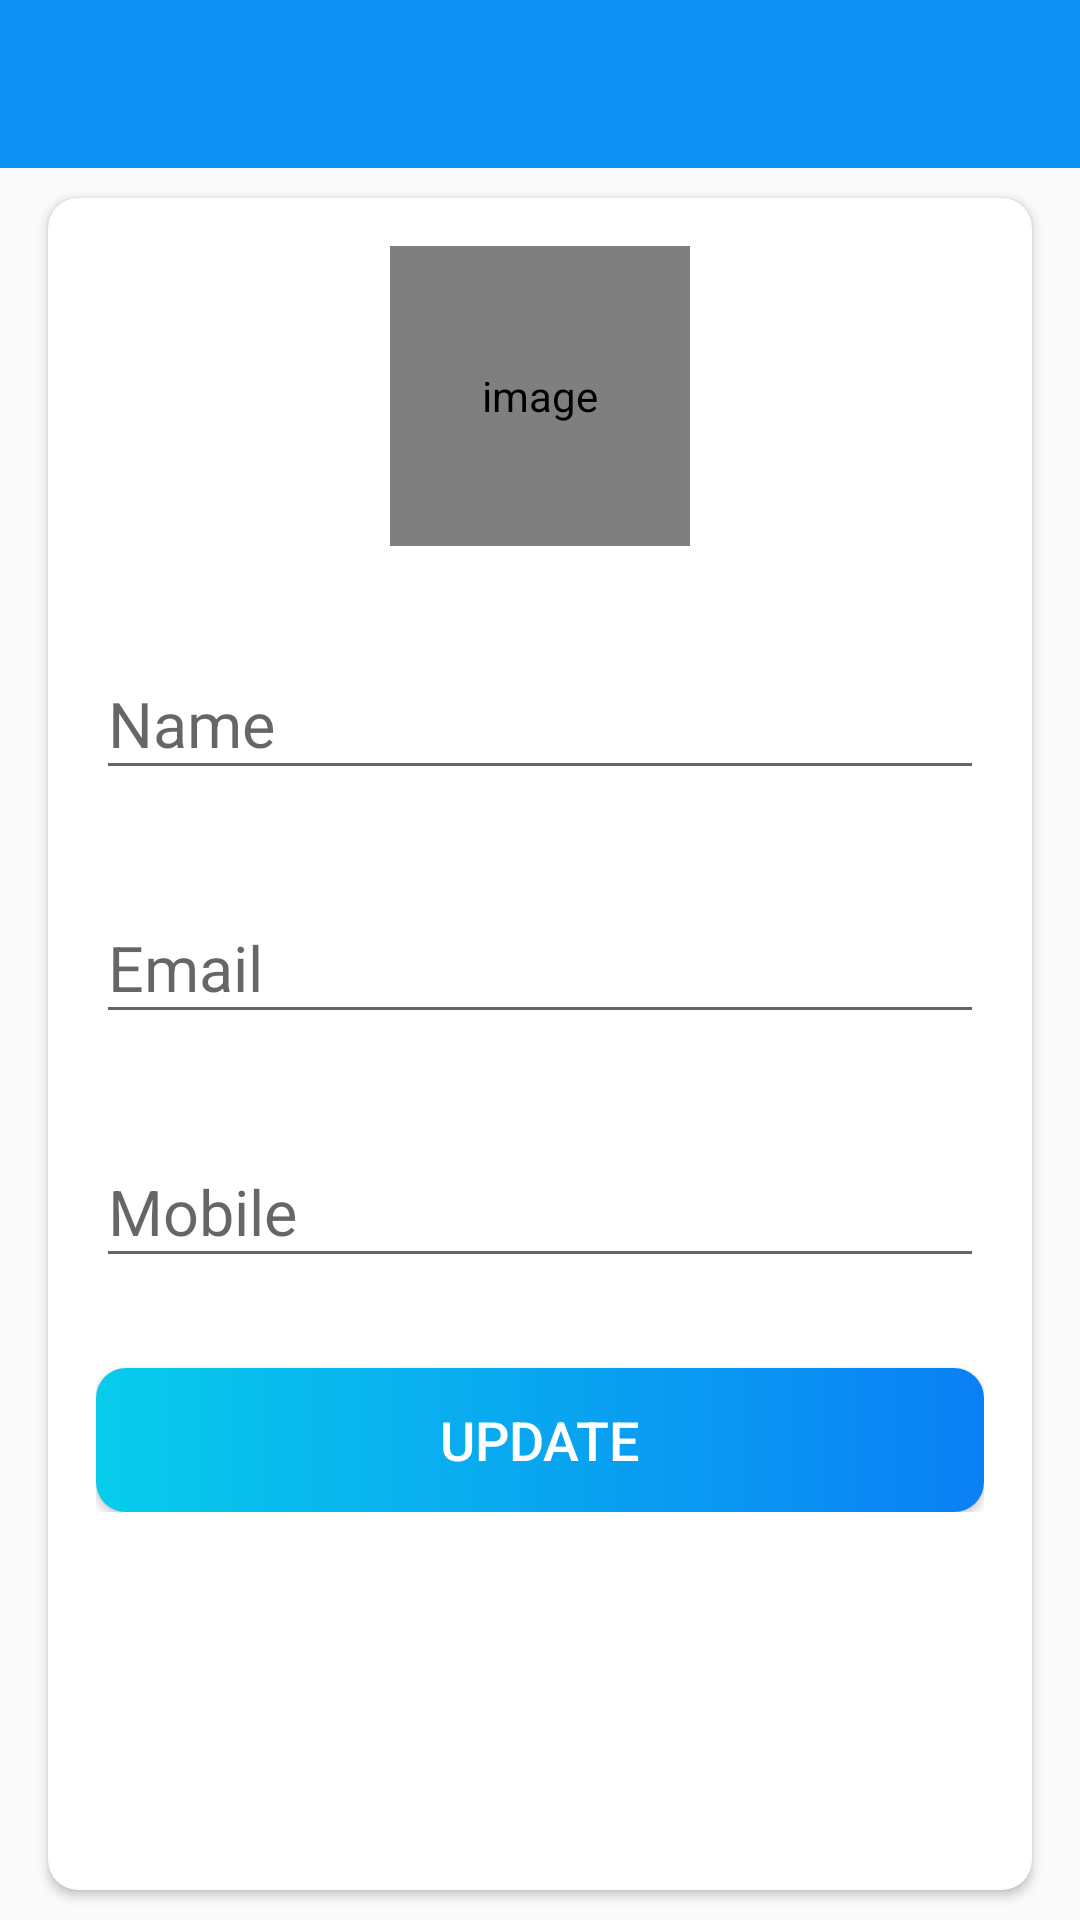

Produce the Android XML layout that renders to this screen, including the resource entries it uses.
<!-- AndroidManifest.xml: activity theme Base.Theme.ProjectManagerApp.NoActionBar -->
<!-- res/layout/activity_my_profile.xml -->
<?xml version="1.0" encoding="utf-8"?>
<LinearLayout xmlns:android="http://schemas.android.com/apk/res/android"
    xmlns:app="http://schemas.android.com/apk/res-auto"
    xmlns:tools="http://schemas.android.com/tools"
    android:orientation="vertical"
    android:layout_width="match_parent"
    android:layout_height="match_parent"
    tools:context=".activities.MyProfileActivity">

    <com.google.android.material.appbar.AppBarLayout
        android:layout_width="match_parent"
        android:layout_height="wrap_content"
        android:theme="@style/Base.Theme.ProjectManagerApp.AppBarOverlay">

        <androidx.appcompat.widget.Toolbar
            android:id="@+id/toolbar_my_profile_activity"
            android:layout_width="match_parent"
            android:layout_height="?attr/actionBarSize"
            android:background="@color/colorAccent"
            app:popupTheme="@style/Base.Theme.ProjectManagerApp.PopupOverlay"
            />
    </com.google.android.material.appbar.AppBarLayout>
    
    <LinearLayout
        android:layout_width="match_parent"
        android:layout_height="match_parent"
        android:background="@drawable/ic_background">

        <androidx.cardview.widget.CardView
            android:layout_width="match_parent"
            android:layout_height="match_parent"
            android:layout_marginStart="@dimen/my_profile_screen_content_marginStartEnd"
            android:layout_marginEnd="@dimen/my_profile_screen_content_marginStartEnd"
            android:layout_marginTop="@dimen/my_profile_screen_content_marginTopBottom"
            android:layout_marginBottom="@dimen/my_profile_screen_content_marginTopBottom"
            android:elevation="@dimen/card_view_elevation"
            app:cardCornerRadius="@dimen/card_view_corner_radius">

            <LinearLayout
                android:layout_width="match_parent"
                android:layout_height="wrap_content"
                android:gravity="center_horizontal"
                android:orientation="vertical"
                android:padding="@dimen/my_profile_screen_content_padding">

                <de.hdodenhof.circleimageview.CircleImageView
                    android:id="@+id/iv_profile_user_image"
                    android:layout_width="@dimen/my_profile_user_image_size"
                    android:layout_height="@dimen/my_profile_user_image_size"
                    android:contentDescription="@string/image_contentDescription"
                    android:src="@drawable/ic_user_place_holder"/>

                <com.google.android.material.textfield.TextInputLayout
                    android:layout_width="match_parent"
                    android:layout_height="wrap_content"
                    android:layout_marginTop="@dimen/my_profile_name_til_marginTop">

                    <androidx.appcompat.widget.AppCompatEditText
                        android:id="@+id/et_name"
                        android:layout_width="match_parent"
                        android:layout_height="wrap_content"
                        android:inputType="textPersonName"
                        android:hint="@string/name"
                        android:textSize="@dimen/et_text_size"/>

                </com.google.android.material.textfield.TextInputLayout>

                <com.google.android.material.textfield.TextInputLayout
                    android:layout_width="match_parent"
                    android:layout_height="wrap_content"
                    android:layout_marginTop="@dimen/my_profile_name_til_marginTop">

                    <androidx.appcompat.widget.AppCompatEditText
                        android:id="@+id/et_email"
                        android:layout_width="match_parent"
                        android:layout_height="wrap_content"
                        android:focusable="false"
                        android:focusableInTouchMode="false"
                        android:inputType="textEmailAddress"
                        android:hint="@string/email"
                        android:textSize="@dimen/et_text_size"/>

                </com.google.android.material.textfield.TextInputLayout>

                <com.google.android.material.textfield.TextInputLayout
                    android:layout_width="match_parent"
                    android:layout_height="wrap_content"
                    android:layout_marginTop="@dimen/my_profile_name_til_marginTop">

                    <androidx.appcompat.widget.AppCompatEditText
                        android:id="@+id/et_mobile"
                        android:layout_width="match_parent"
                        android:layout_height="wrap_content"
                        android:inputType="phone"
                        android:hint="@string/mobile"
                        android:textSize="@dimen/et_text_size"/>

                </com.google.android.material.textfield.TextInputLayout>


                <Button
                    android:id="@+id/btn_update"
                    android:layout_width="match_parent"
                    android:layout_height="wrap_content"
                    android:layout_gravity="center"
                    android:layout_marginTop="@dimen/my_profile_btn_update_marginTop"
                    android:background="@drawable/shape_button_rounded"
                    android:foreground="?attr/selectableItemBackground"
                    android:gravity="center"
                    android:paddingTop="@dimen/btn_paddingTopBottom"
                    android:paddingBottom="@dimen/btn_paddingTopBottom"
                    android:text="@string/update"
                    android:textColor="@android:color/white"
                    android:textSize="@dimen/btn_text_size"/>


            </LinearLayout>


        </androidx.cardview.widget.CardView>

    </LinearLayout>

</LinearLayout>
<!-- resources referenced by this layout -->
<resources>
  <color name="colorAccent">#0C90F1</color>
  <dimen name="btn_paddingTopBottom">8dp</dimen>
  <dimen name="btn_text_size">18sp</dimen>
  <dimen name="card_view_corner_radius">10dp</dimen>
  <dimen name="card_view_elevation">10dp</dimen>
  <dimen name="et_text_size">21sp</dimen>
  <dimen name="my_profile_btn_update_marginTop">30dp</dimen>
  <dimen name="my_profile_name_til_marginTop">25dp</dimen>
  <dimen name="my_profile_screen_content_marginStartEnd">16dp</dimen>
  <dimen name="my_profile_screen_content_marginTopBottom">10dp</dimen>
  <dimen name="my_profile_screen_content_padding">16dp</dimen>
  <dimen name="my_profile_user_image_size">100dp</dimen>
  <!-- drawable shape_button_rounded (drawable) -->
  <?xml version="1.0" encoding="utf-8"?>
  <shape
      xmlns:android="http://schemas.android.com/apk/res/android"
      android:shape="rectangle"
      >
      <gradient
          android:angle="360"
          android:startColor="#08CCEB"
          android:endColor="#0A80F5"
          android:type="linear"
        />
      <corners android:radius="10dp"/>
  </shape>
  <string name="email">Email</string>
  <string name="image_contentDescription">image</string>
  <string name="mobile">Mobile</string>
  <string name="name">Name</string>
  <string name="update">UPDATE</string>
  <style name="Base.Theme.ProjectManagerApp.AppBarOverlay" parent="ThemeOverlay.AppCompat.Dark.ActionBar">
          
          
      </style>
  <style name="Base.Theme.ProjectManagerApp.PopupOverlay" parent="ThemeOverlay.AppCompat.Light" />
  <style name="Base.Theme.ProjectManagerApp.NoActionBar">
          <item name="windowActionBar">false</item>
          <item name="windowNoTitle">true</item>
  
      </style>
</resources>
